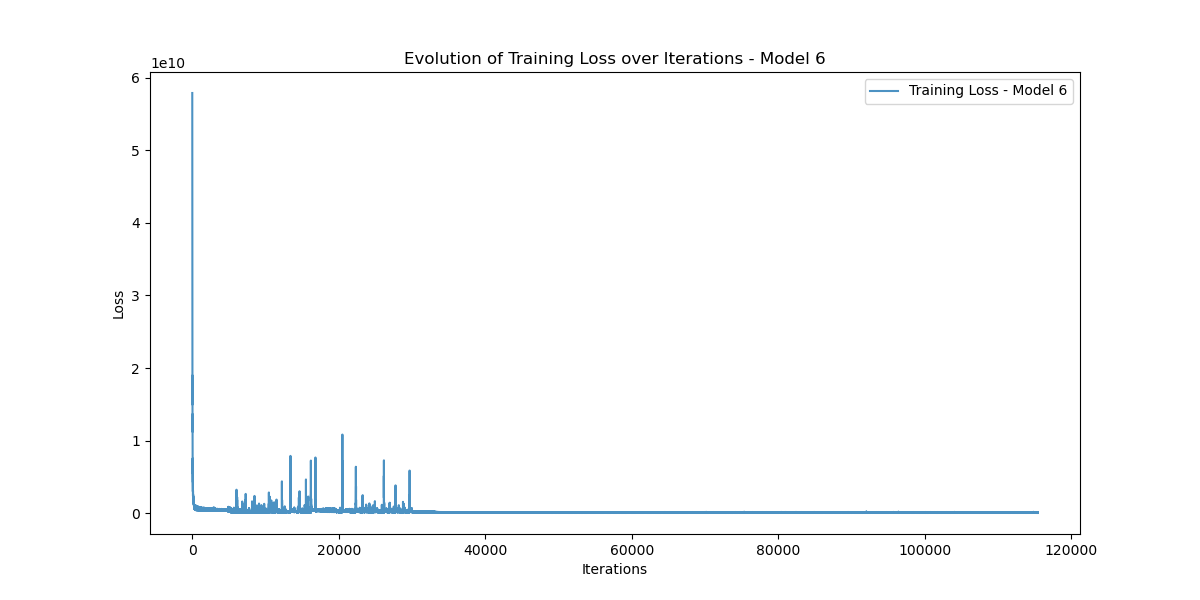

The file beside this chart, header and first rows:
Iteration, Training_Loss
0, 57866904000
1, 54791455000
2, 51498004000
3, 56533955000
4, 57731300000
5, 54070340000
6, 49571537000
7, 51445250000
8, 46593372000
9, 33448126000
10, 24252789000
11, 38621420000
12, 29215586000
13, 22101100000
14, 23523488000
15, 28156197000
16, 30606193000
17, 26360943000
18, 23604850000
19, 22505775000
20, 20995437000
21, 18544415000
22, 23224033000
23, 19799757000
24, 18727460000
25, 14962735000
26, 16140852000
27, 17607774000
28, 18984954000
29, 13538584000
30, 13286456000
31, 12849072000
32, 14631577000
33, 12431284000
34, 12139033000
35, 11208878000
36, 13664421000
37, 9594011000
38, 9939226000
39, 10661140000
40, 11782023000
41, 8401210400
42, 9085525000
43, 8945671000
44, 10293177000
45, 6919096000
46, 7122379300
47, 8306542000
48, 9151430000
49, 6308749000
50, 6588105700
51, 7101126700
52, 8065534000
53, 5608948000
54, 5547767300
55, 6619693600
56, 7550178300
57, 5015796700
58, 5147308500
59, 5842886000
... 115,340 more rows
